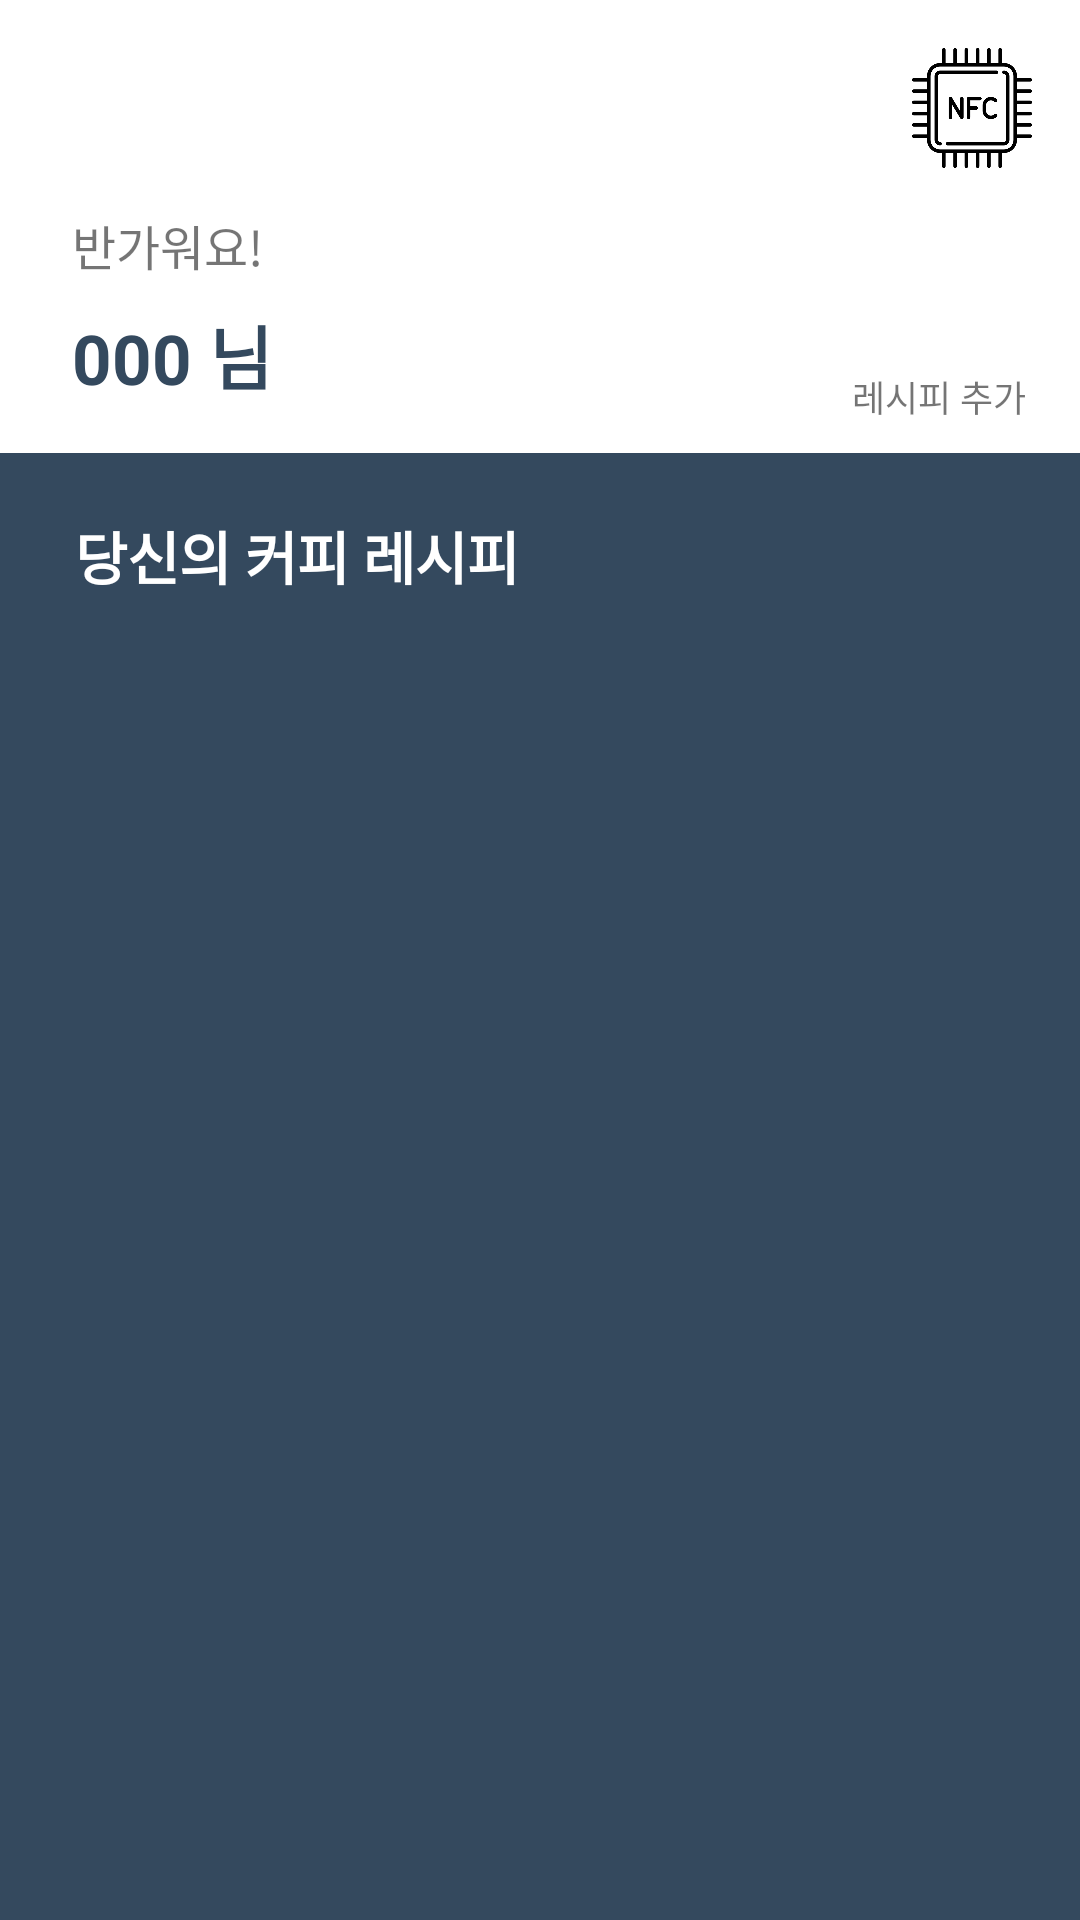

Write the Android layout XML for this screen, with the resource values it uses.
<!-- AndroidManifest.xml: application theme Theme.PersonalCoffee -->
<!-- res/layout/fragment_myrecipe.xml -->
<?xml version="1.0" encoding="utf-8"?>
<androidx.constraintlayout.widget.ConstraintLayout xmlns:android="http://schemas.android.com/apk/res/android"
    xmlns:app="http://schemas.android.com/apk/res-auto"
    xmlns:tools="http://schemas.android.com/tools"
    android:layout_width="match_parent"
    android:layout_height="match_parent"
    android:visibility="visible">


    <TextView
        android:id="@+id/textView7"
        android:layout_width="wrap_content"
        android:layout_height="wrap_content"
        android:layout_marginStart="24dp"
        android:layout_marginLeft="24dp"
        android:layout_marginTop="70dp"
        android:text="반가워요!"
        android:textSize="16sp"
        app:layout_constraintStart_toStartOf="parent"
        app:layout_constraintTop_toTopOf="parent" />

    <TextView
        android:id="@+id/textView8"
        android:layout_width="wrap_content"
        android:layout_height="wrap_content"
        android:layout_marginStart="24dp"
        android:layout_marginLeft="24dp"
        android:layout_marginTop="8dp"
        android:text="000 님"
        android:textColor="#34495E"
        android:textSize="23sp"
        android:textStyle="bold"
        android:visibility="visible"
        app:layout_constraintStart_toStartOf="parent"
        app:layout_constraintTop_toBottomOf="@+id/textView7" />

    <TextView
        android:id="@+id/textView9"
        android:layout_width="wrap_content"
        android:layout_height="wrap_content"
        android:layout_marginEnd="18dp"
        android:layout_marginRight="18dp"
        android:layout_marginBottom="10dp"
        android:text="레시피 추가"
        android:textSize="12sp"
        app:layout_constraintBottom_toTopOf="@+id/textView10"
        app:layout_constraintEnd_toEndOf="parent" />

    <androidx.recyclerview.widget.RecyclerView
        android:id="@+id/myrecipe_recyclerview"
        android:layout_width="match_parent"
        android:layout_height="0dp"
        android:background="#34495E"
        android:paddingLeft="15dp"
        android:paddingRight="15dp"
        app:layout_constraintBottom_toBottomOf="parent"
        app:layout_constraintEnd_toEndOf="parent"
        app:layout_constraintTop_toBottomOf="@+id/textView10" />

    <TextView
        android:id="@+id/textView10"
        android:layout_width="0dp"
        android:layout_height="wrap_content"
        android:layout_marginTop="16dp"
        android:background="#34495E"
        android:paddingLeft="25dp"
        android:paddingTop="20dp"
        android:paddingBottom="10dp"
        android:text="당신의 커피 레시피"
        android:textColor="#FFFFFF"
        android:textSize="19dp"
        android:textStyle="bold"
        app:layout_constraintEnd_toEndOf="parent"
        app:layout_constraintStart_toStartOf="parent"
        app:layout_constraintTop_toBottomOf="@+id/textView8" />

    <ImageView
        android:id="@+id/imageView"
        android:layout_width="40dp"
        android:layout_height="40dp"
        app:layout_constraintBottom_toTopOf="@+id/textView9"
        app:layout_constraintEnd_toEndOf="@+id/textView9"
        app:layout_constraintStart_toStartOf="@+id/textView9"
        app:srcCompat="@drawable/coffee" />

    <ImageView
        android:id="@+id/nfc_btn"
        android:layout_width="40dp"
        android:layout_height="40dp"
        android:layout_marginTop="16dp"
        android:layout_marginEnd="16dp"
        android:layout_marginRight="16dp"
        app:layout_constraintEnd_toEndOf="parent"
        app:layout_constraintTop_toTopOf="parent"
        app:srcCompat="@drawable/nfcicon" />
</androidx.constraintlayout.widget.ConstraintLayout>
<!-- resources referenced by this layout -->
<resources>
  <!-- drawable nfcicon: png bitmap (drawable, 13544 bytes) -->
  <style name="Theme.PersonalCoffee" parent="Theme.MaterialComponents.DayNight.DarkActionBar">
          
          <item name="colorPrimary">@color/purple_500</item>
          <item name="colorPrimaryVariant">@color/purple_700</item>
          <item name="colorOnPrimary">@color/white</item>
          
          <item name="colorSecondary">@color/teal_200</item>
          <item name="colorSecondaryVariant">@color/teal_700</item>
          <item name="colorOnSecondary">@color/black</item>
          
          <item name="android:statusBarColor" tools:targetApi="l">?attr/colorPrimaryVariant</item>
          
          <item name="windowNoTitle">true</item>
  
      </style>
  <!-- not gathered from this repository: default colours our renderer supplied (Android Studio template values) -->
  <color name="purple_500">#FF6200EE</color>
  <color name="purple_700">#FF3700B3</color>
  <color name="teal_200">#FF03DAC5</color>
  <color name="teal_700">#FF018786</color>
  <color name="black">#FF000000</color>
  <color name="white">#FFFFFFFF</color>
</resources>
